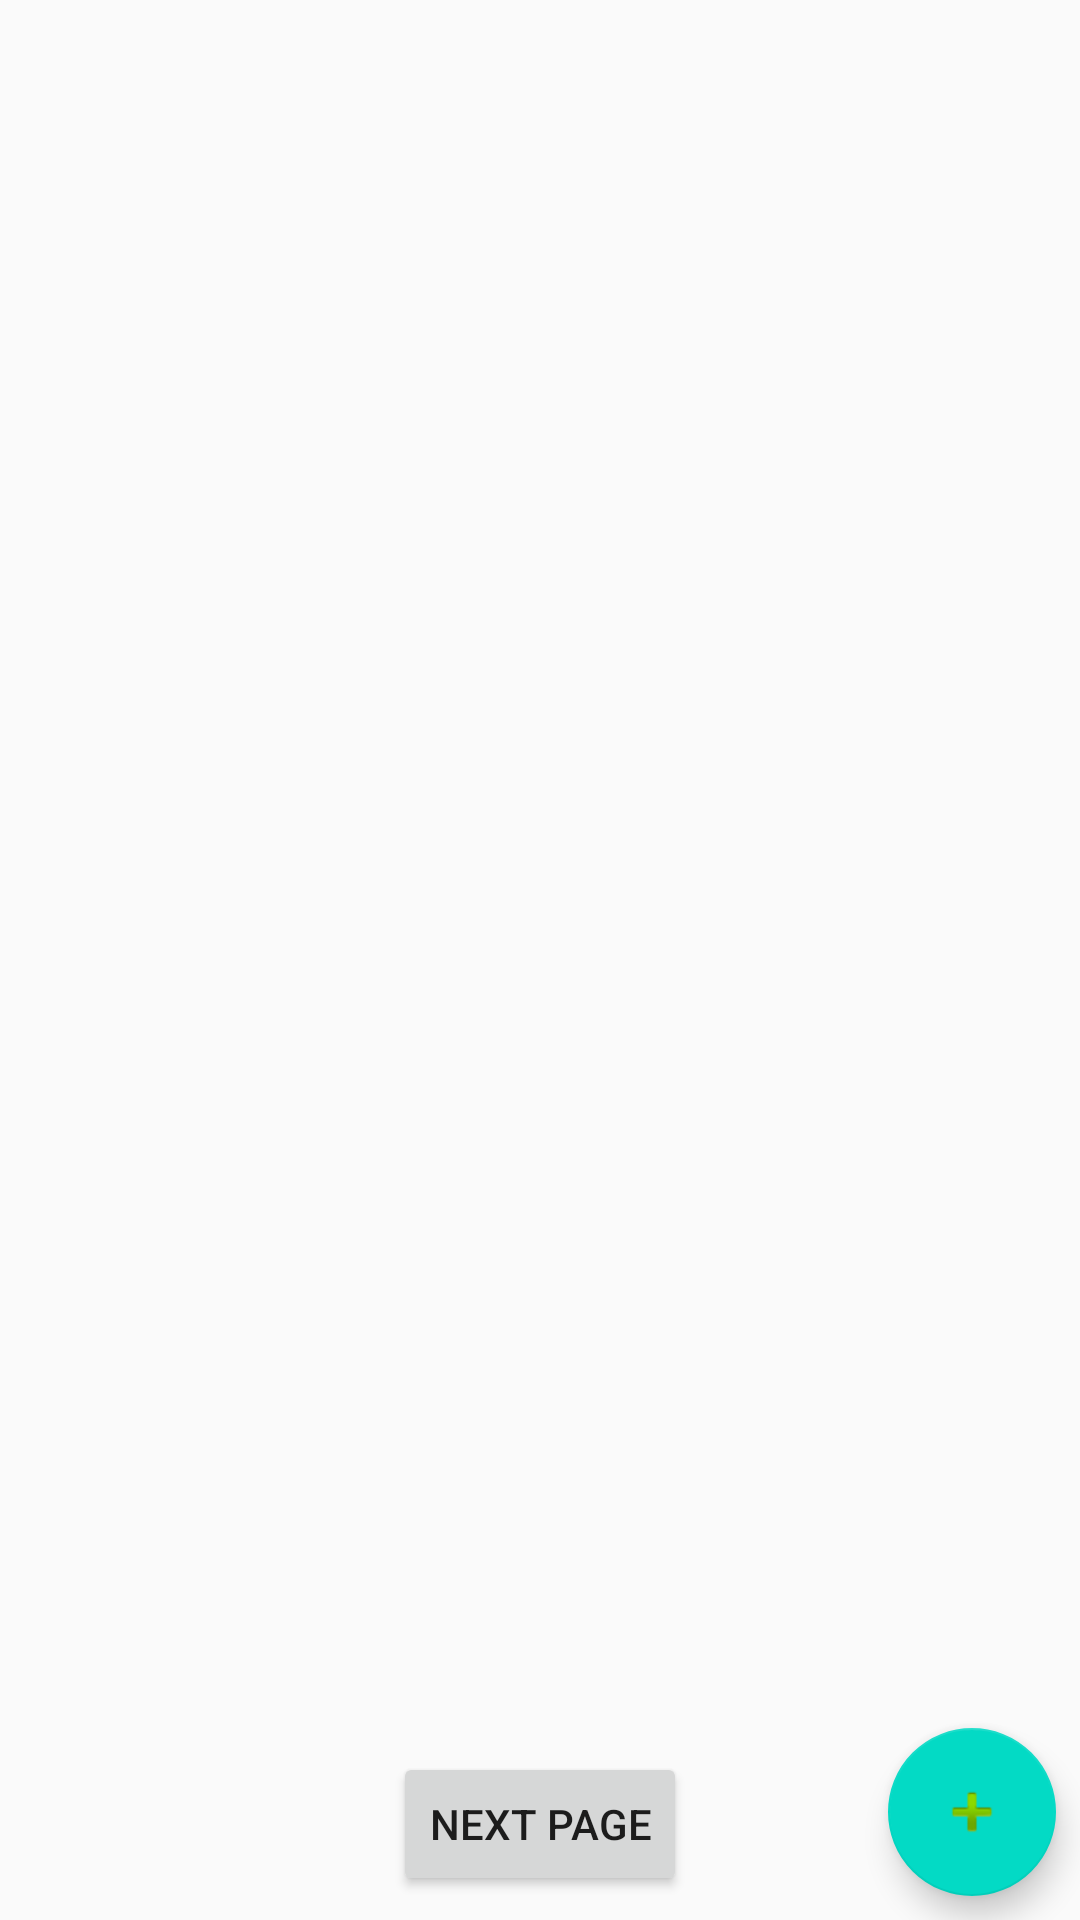

This screen was rendered from an Android layout file. Write that file and the resources it references.
<!-- AndroidManifest.xml: application theme AppTheme -->
<!-- res/layout/fragment_main.xml -->
<?xml version="1.0" encoding="utf-8"?>
<layout xmlns:android="http://schemas.android.com/apk/res/android" xmlns:app="http://schemas.android.com/apk/res-auto"
        xmlns:tools="http://schemas.android.com/tools">
    <data>
        <variable
                name="fragment"
                type="com.example.takao.androidboilerplate.ui.main.main.MainFragment"/>
        <variable
                name="viewModel"
                type="com.example.takao.androidboilerplate.ui.main.main.MainFragmentViewModel"/>
    </data>

    <androidx.constraintlayout.widget.ConstraintLayout
            android:layout_width="match_parent"
            android:layout_height="match_parent"
            tools:context=".ui.main.main.MainFragment">

        <Button
                android:text="Next Page"
                android:layout_width="wrap_content"
                android:layout_height="wrap_content"
                android:id="@+id/nextButton" app:layout_constraintEnd_toEndOf="parent" android:layout_marginEnd="8dp"
                app:layout_constraintStart_toStartOf="parent" android:layout_marginStart="8dp"
                android:layout_marginBottom="8dp" app:layout_constraintBottom_toBottomOf="parent"
                android:onClick="@{fragment::nextButtonClicked}"/>

        <com.google.android.material.floatingactionbutton.FloatingActionButton
                android:src="@android:drawable/ic_input_add"
                android:layout_width="wrap_content"
                android:layout_height="wrap_content"
                android:clickable="true"
                android:id="@+id/floatingActionButton2" app:layout_constraintEnd_toEndOf="parent"
                android:layout_marginEnd="8dp" android:layout_marginBottom="8dp"
                app:layout_constraintBottom_toBottomOf="parent"
                android:onClick="@{fragment::incrementButtonClicked}"/>

        <TextView
                android:id="@+id/numberLabel"
                android:layout_width="wrap_content"
                android:layout_height="wrap_content"
                android:layout_marginStart="8dp"
                android:layout_marginTop="8dp"
                android:layout_marginEnd="8dp"
                android:layout_marginBottom="8dp"
                android:text="@{viewModel.numberLabel}"
                app:layout_constraintBottom_toBottomOf="parent"
                app:layout_constraintEnd_toEndOf="parent"
                app:layout_constraintStart_toStartOf="parent"
                app:layout_constraintTop_toTopOf="parent" />
    </androidx.constraintlayout.widget.ConstraintLayout>
</layout>
<!-- resources referenced by this layout -->
<resources>
  <style name="AppTheme" parent="Theme.AppCompat.Light.NoActionBar">
          
          <item name="colorPrimary">@color/colorPrimary</item>
          <item name="colorPrimaryDark">@color/colorPrimaryDark</item>
          <item name="colorAccent">@color/colorAccent</item>
      </style>
  <!-- not gathered from this repository: default colours our renderer supplied (Android Studio template values) -->
  <color name="colorPrimary">#FF6200EE</color>
  <color name="colorPrimaryDark">#FF3700B3</color>
  <color name="colorAccent">#FF03DAC5</color>
</resources>
